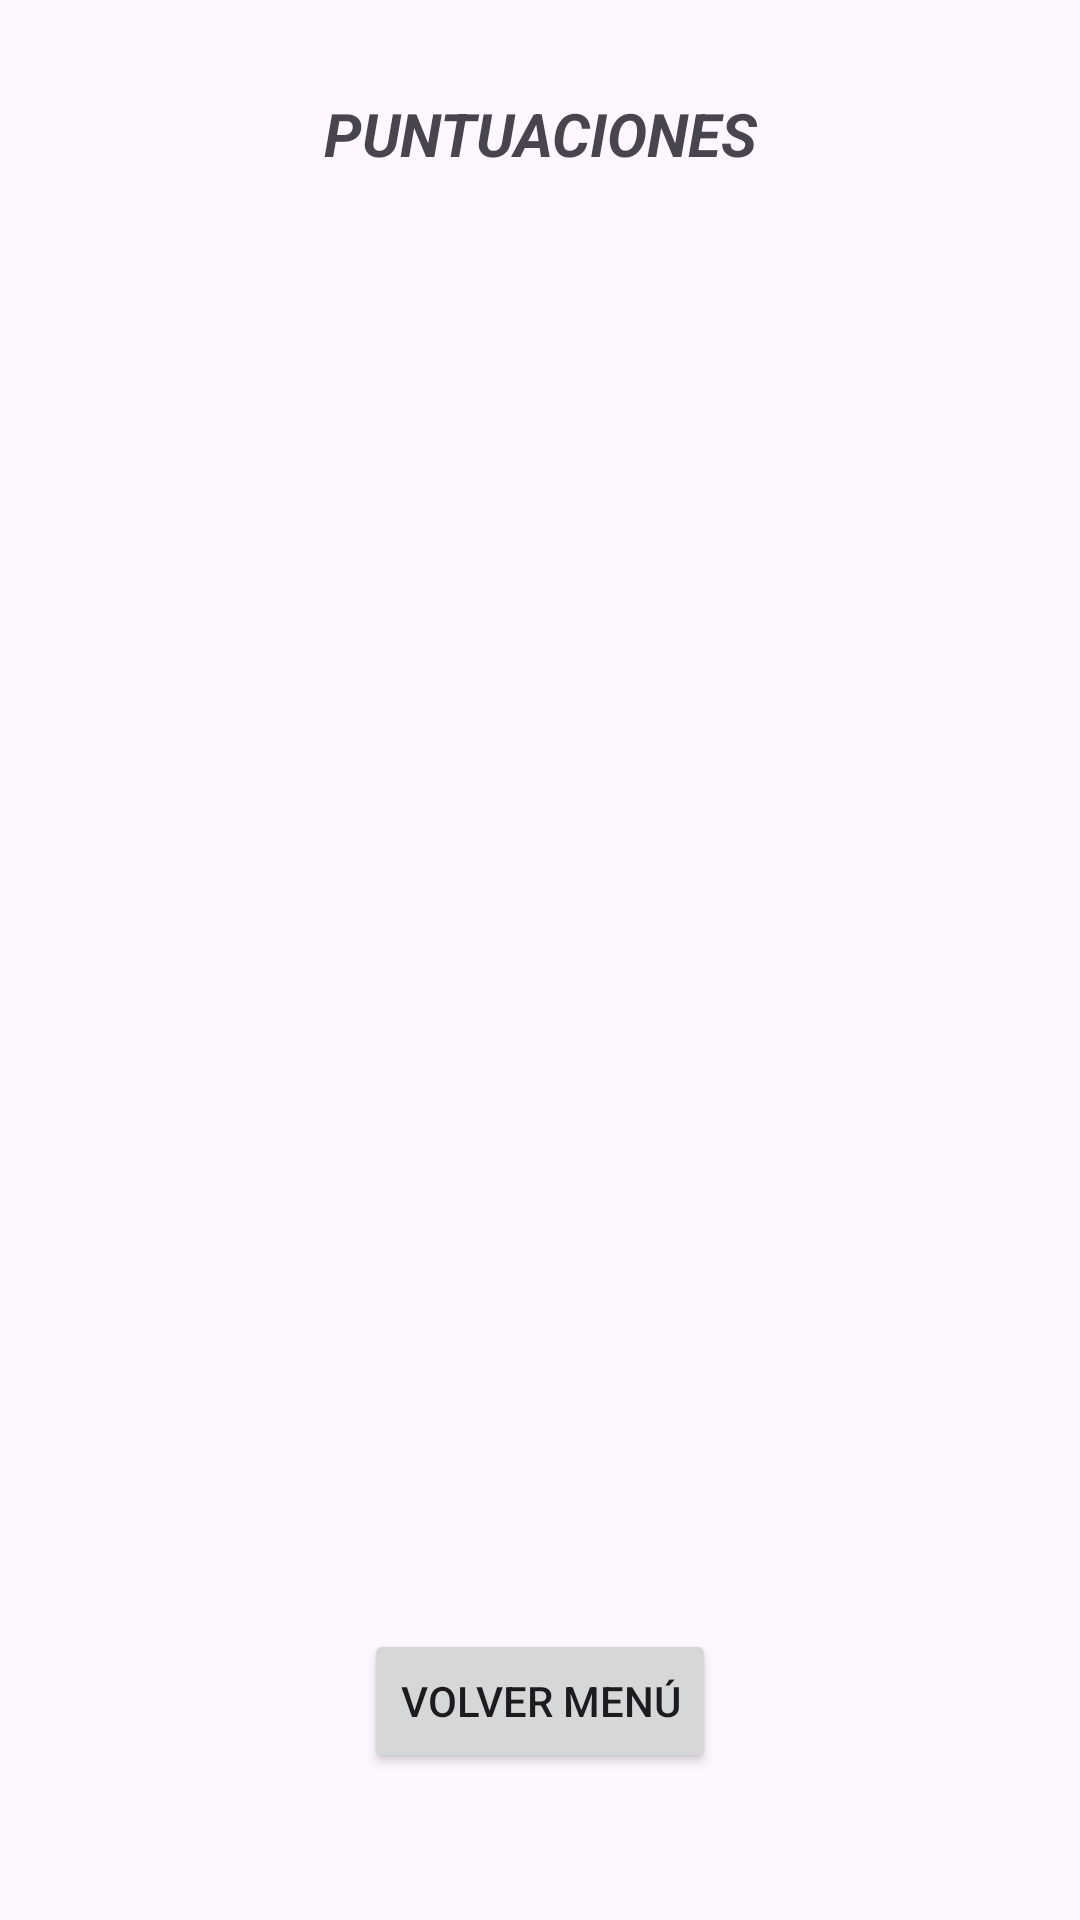

Reconstruct the res/layout file that produces this screen, plus the resources it refers to.
<!-- AndroidManifest.xml: application theme Theme.Sudokuandroid -->
<!-- res/layout/activity_main2.xml -->
<?xml version="1.0" encoding="utf-8"?>
<androidx.constraintlayout.widget.ConstraintLayout xmlns:android="http://schemas.android.com/apk/res/android"
    xmlns:app="http://schemas.android.com/apk/res-auto"
    xmlns:tools="http://schemas.android.com/tools"
    android:id="@+id/main"
    android:layout_width="match_parent"
    android:layout_height="match_parent"
    tools:context=".MainActivity2">

    <TextView
        android:id="@+id/textView2"
        android:layout_width="wrap_content"
        android:layout_height="wrap_content"
        android:layout_marginTop="31dp"
        android:text="PUNTUACIONES"
        android:textSize="20sp"
        android:textStyle="bold|italic"
        app:layout_constraintEnd_toEndOf="parent"
        app:layout_constraintHorizontal_bias="0.5"
        app:layout_constraintStart_toStartOf="parent"
        app:layout_constraintTop_toTopOf="parent" />

    <androidx.recyclerview.widget.RecyclerView
        android:id="@+id/rvPuntuaciones"
        android:layout_width="409dp"
        android:layout_height="550dp"
        android:layout_marginTop="10dp"
        app:layout_constraintTop_toBottomOf="@+id/textView2"
        tools:layout_editor_absoluteX="1dp" />

    <Button
        android:id="@+id/btnVovlerMenu"
        android:layout_width="wrap_content"
        android:layout_height="wrap_content"
        android:layout_marginBottom="49dp"
        android:text="Volver Menú"
        app:layout_constraintBottom_toBottomOf="parent"
        app:layout_constraintEnd_toEndOf="parent"
        app:layout_constraintHorizontal_bias="0.5"
        app:layout_constraintStart_toStartOf="parent" />
</androidx.constraintlayout.widget.ConstraintLayout>
<!-- resources referenced by this layout -->
<resources>
  <style name="Theme.Sudokuandroid" parent="Base.Theme.Sudokuandroid" />
  <style name="Base.Theme.Sudokuandroid" parent="Theme.Material3.DayNight.NoActionBar">
          
          
      </style>
</resources>
